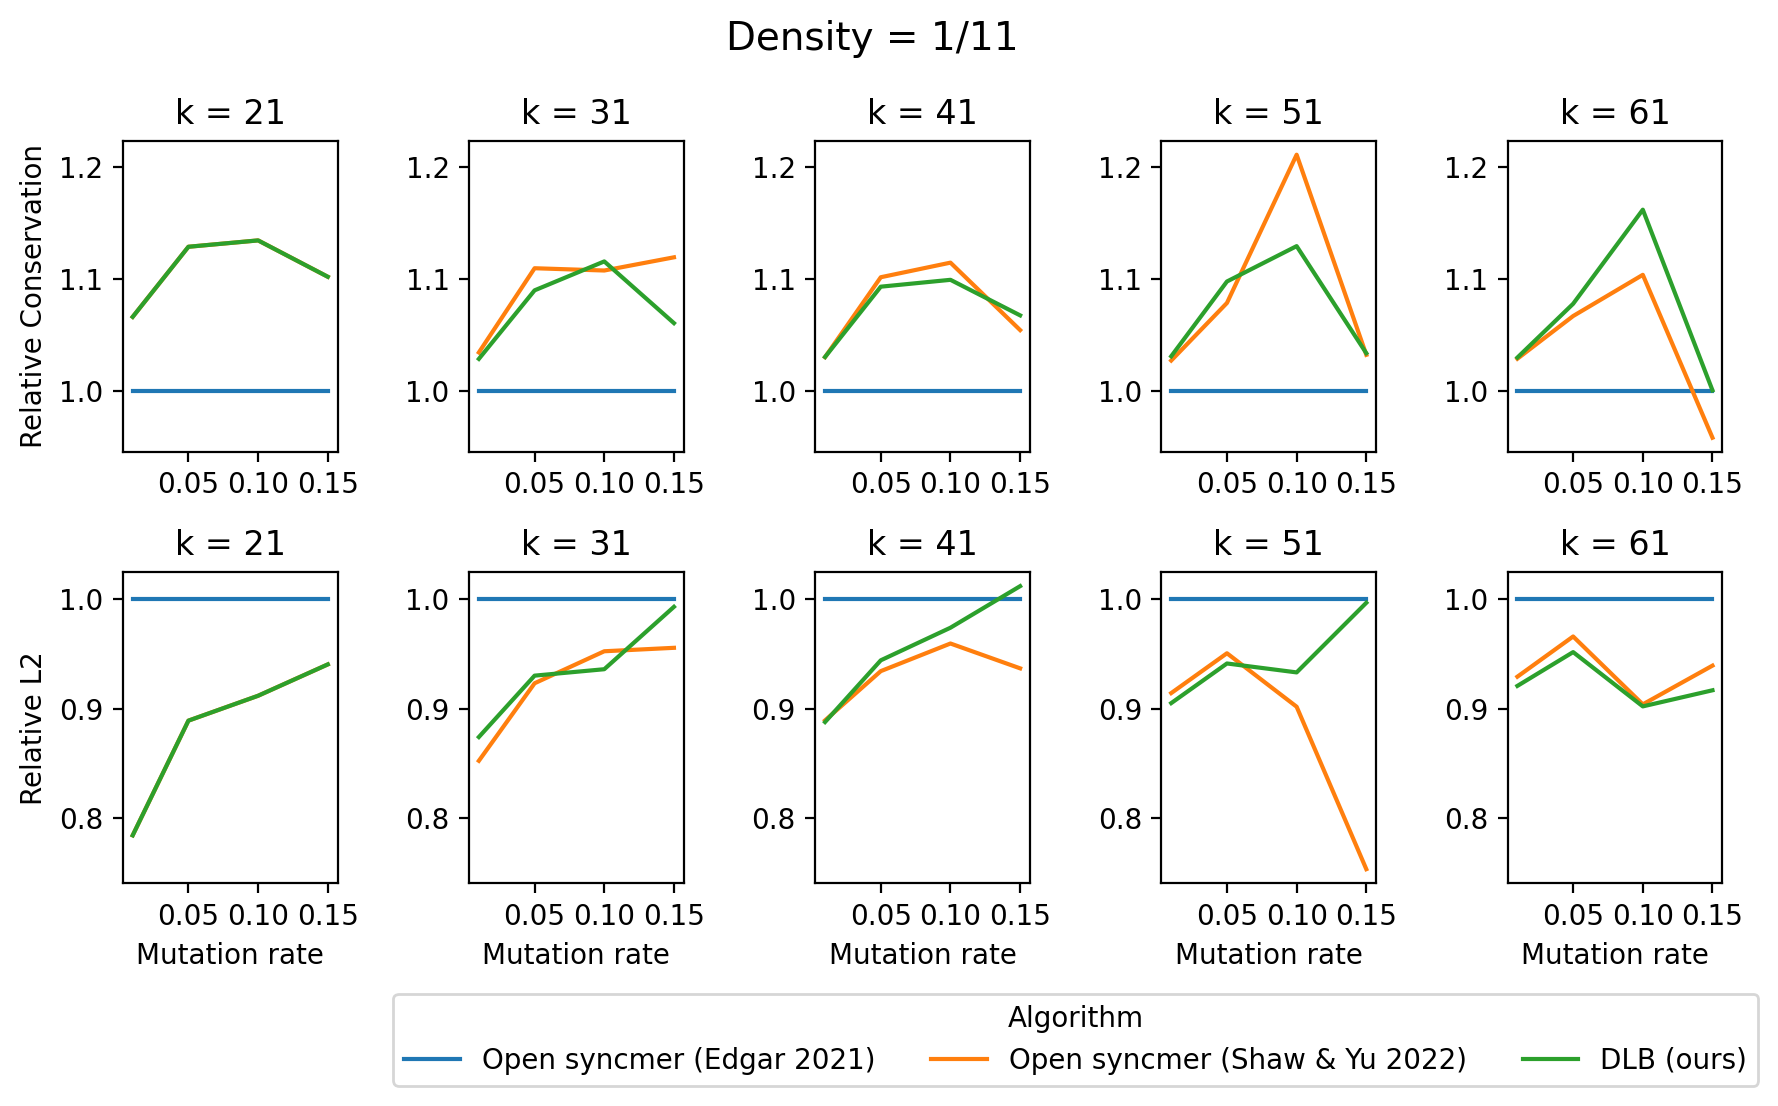

Data behind this chart, as committed beside it:
algorithm, k, mut_rate, metric, value
Open syncmer (Edgar 2021), 21, 0.01, Conservation, 0.8183
Open syncmer (Edgar 2021), 21, 0.01, L2, 2.22
Open syncmer (Edgar 2021), 21, 0.05, Conservation, 0.4035
Open syncmer (Edgar 2021), 21, 0.05, L2, 7.399
Open syncmer (Edgar 2021), 21, 0.1, Conservation, 0.1516
Open syncmer (Edgar 2021), 21, 0.1, L2, 15.47
Open syncmer (Edgar 2021), 21, 0.15, Conservation, 0.05339
Open syncmer (Edgar 2021), 21, 0.15, L2, 28.93
Open syncmer (Edgar 2021), 31, 0.01, Conservation, 0.8338
Open syncmer (Edgar 2021), 31, 0.01, L2, 2.579
Open syncmer (Edgar 2021), 31, 0.05, Conservation, 0.3165
Open syncmer (Edgar 2021), 31, 0.05, L2, 11.3
Open syncmer (Edgar 2021), 31, 0.1, Conservation, 0.07516
Open syncmer (Edgar 2021), 31, 0.1, L2, 28.45
Open syncmer (Edgar 2021), 31, 0.15, Conservation, 0.01859
Open syncmer (Edgar 2021), 31, 0.15, L2, 66.42
Open syncmer (Edgar 2021), 41, 0.01, Conservation, 0.8178
Open syncmer (Edgar 2021), 41, 0.01, L2, 3.15
Open syncmer (Edgar 2021), 41, 0.05, Conservation, 0.2326
Open syncmer (Edgar 2021), 41, 0.05, L2, 16.7
Open syncmer (Edgar 2021), 41, 0.1, Conservation, 0.03382
Open syncmer (Edgar 2021), 41, 0.1, L2, 48.41
Open syncmer (Edgar 2021), 41, 0.15, Conservation, 0.008609
Open syncmer (Edgar 2021), 41, 0.15, L2, 154.1
Open syncmer (Edgar 2021), 51, 0.01, Conservation, 0.7965
Open syncmer (Edgar 2021), 51, 0.01, L2, 3.894
Open syncmer (Edgar 2021), 51, 0.05, Conservation, 0.1673
Open syncmer (Edgar 2021), 51, 0.05, L2, 23.51
Open syncmer (Edgar 2021), 51, 0.1, Conservation, 0.01376
Open syncmer (Edgar 2021), 51, 0.1, L2, 85.93
Open syncmer (Edgar 2021), 51, 0.15, Conservation, 0.006178
Open syncmer (Edgar 2021), 51, 0.15, L2, 347.2
Open syncmer (Edgar 2021), 61, 0.01, Conservation, 0.7709
Open syncmer (Edgar 2021), 61, 0.01, L2, 4.738
Open syncmer (Edgar 2021), 61, 0.05, Conservation, 0.1172
Open syncmer (Edgar 2021), 61, 0.05, L2, 32.69
Open syncmer (Edgar 2021), 61, 0.1, Conservation, 0.006199
Open syncmer (Edgar 2021), 61, 0.1, L2, 141.2
Open syncmer (Edgar 2021), 61, 0.15, Conservation, 0.005896
Open syncmer (Edgar 2021), 61, 0.15, L2, 577.6
Open syncmer (Shaw & Yu 2022), 21, 0.01, Conservation, 0.8727
Open syncmer (Shaw & Yu 2022), 21, 0.01, L2, 1.741
Open syncmer (Shaw & Yu 2022), 21, 0.05, Conservation, 0.4555
Open syncmer (Shaw & Yu 2022), 21, 0.05, L2, 6.579
Open syncmer (Shaw & Yu 2022), 21, 0.1, Conservation, 0.172
Open syncmer (Shaw & Yu 2022), 21, 0.1, L2, 14.11
Open syncmer (Shaw & Yu 2022), 21, 0.15, Conservation, 0.05885
Open syncmer (Shaw & Yu 2022), 21, 0.15, L2, 27.21
Open syncmer (Shaw & Yu 2022), 31, 0.01, Conservation, 0.8627
Open syncmer (Shaw & Yu 2022), 31, 0.01, L2, 2.199
Open syncmer (Shaw & Yu 2022), 31, 0.05, Conservation, 0.3513
Open syncmer (Shaw & Yu 2022), 31, 0.05, L2, 10.43
Open syncmer (Shaw & Yu 2022), 31, 0.1, Conservation, 0.08326
Open syncmer (Shaw & Yu 2022), 31, 0.1, L2, 27.1
Open syncmer (Shaw & Yu 2022), 31, 0.15, Conservation, 0.02081
Open syncmer (Shaw & Yu 2022), 31, 0.15, L2, 63.48
Open syncmer (Shaw & Yu 2022), 41, 0.01, Conservation, 0.8428
Open syncmer (Shaw & Yu 2022), 41, 0.01, L2, 2.802
Open syncmer (Shaw & Yu 2022), 41, 0.05, Conservation, 0.2562
Open syncmer (Shaw & Yu 2022), 41, 0.05, L2, 15.6
... 60 more rows
